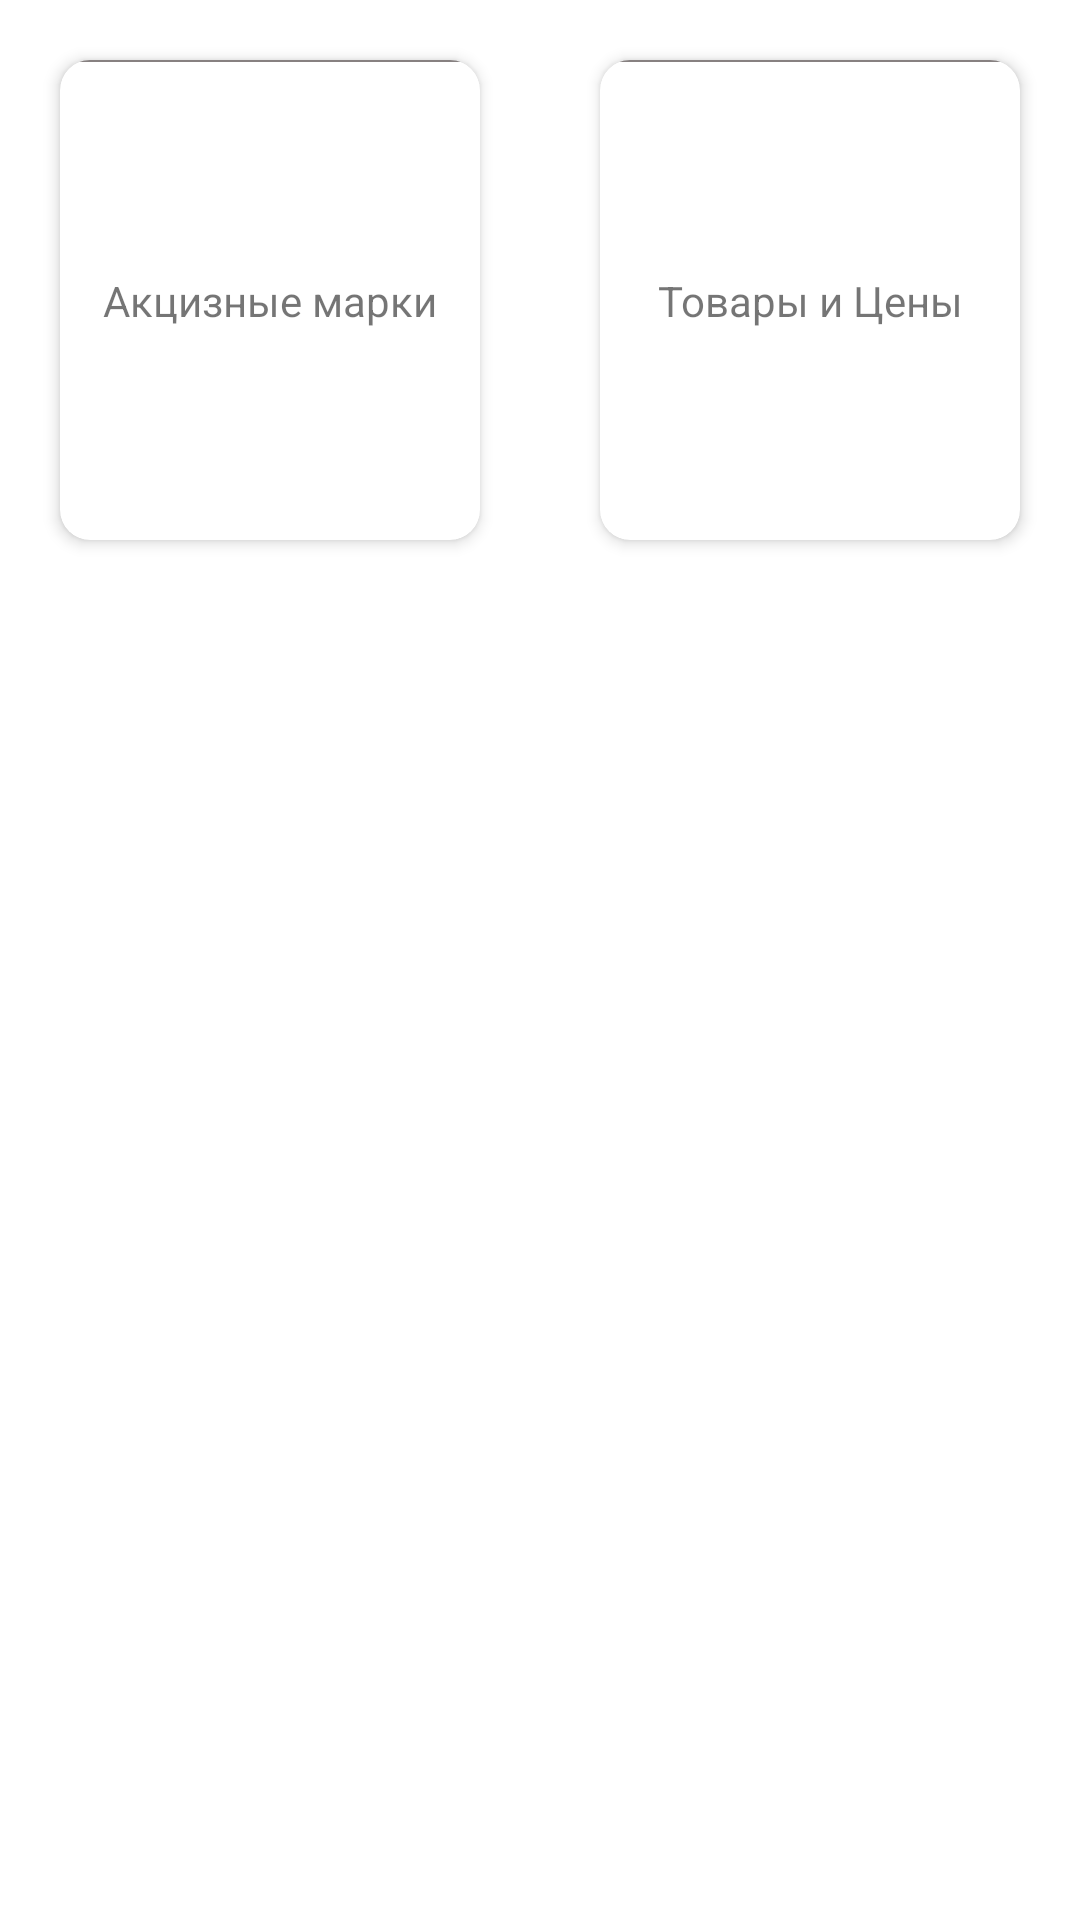

Android layout source for this screen:
<!-- AndroidManifest.xml: application theme Theme.Yellow -->
<!-- res/layout/fragment_main.xml -->
<?xml version="1.0" encoding="utf-8"?>
<androidx.constraintlayout.widget.ConstraintLayout
    xmlns:android="http://schemas.android.com/apk/res/android"
    xmlns:app="http://schemas.android.com/apk/res-auto"
    xmlns:tools="http://schemas.android.com/tools"
    android:layout_width="match_parent"
    android:layout_height="match_parent"
    tools:context="._presentation.activity_main.FragmentMain">
    

    <ScrollView
        android:layout_width="0dp"
        android:layout_height="0dp"
        app:layout_constraintBottom_toBottomOf="parent"
        app:layout_constraintEnd_toEndOf="parent"
        app:layout_constraintStart_toStartOf="parent"
        app:layout_constraintTop_toTopOf="parent">

        <LinearLayout
            android:layout_width="match_parent"
            android:layout_height="wrap_content"
            android:orientation="vertical">

            <LinearLayout
                android:layout_width="match_parent"
                android:layout_height="200dp"
                android:orientation="horizontal">

                <com.google.android.material.card.MaterialCardView
                    android:id="@+id/mainCardAlko"
                    android:contentDescription="@string/monitor_alko_label"
                    android:layout_width="0dp"
                    android:layout_height="match_parent"
                    android:layout_margin="20dp"
                    android:layout_weight="1"
                    android:clickable="true"
                    android:focusable="true"
                    app:cardCornerRadius="10dp"
                    app:cardElevation="3dp">

                    <androidx.constraintlayout.widget.ConstraintLayout
                        android:layout_width="match_parent"
                        android:layout_height="match_parent">

                        <ImageView
                            android:id="@+id/imageViewAlko"
                            android:layout_width="wrap_content"
                            android:layout_height="wrap_content"
                            android:scaleType="centerCrop"
                            app:srcCompat="@drawable/img_bottle_96"
                            app:layout_constraintEnd_toEndOf="parent"
                            app:layout_constraintStart_toStartOf="parent"
                            app:layout_constraintTop_toTopOf="parent" />

                        <View
                            android:id="@+id/viewAlko"
                            android:layout_width="match_parent"
                            android:layout_height="0.5dp"
                            android:background="@color/gray_100"
                            android:layout_marginLeft="5dp"
                            android:layout_marginRight="5dp"
                            app:layout_constraintEnd_toEndOf="parent"
                            app:layout_constraintStart_toStartOf="parent"
                            app:layout_constraintTop_toBottomOf="@+id/imageViewAlko" />

                        <TextView
                            android:id="@+id/textViewAlko"
                            android:layout_width="0dp"
                            android:layout_height="0dp"
                            android:layout_marginLeft="1dp"
                            android:layout_marginRight="1dp"
                            android:gravity="center"
                            android:maxLines="3"
                            android:text="@string/monitor_alko_label"
                            app:layout_constraintBottom_toBottomOf="parent"
                            app:layout_constraintEnd_toEndOf="parent"
                            app:layout_constraintStart_toStartOf="parent"
                            app:layout_constraintTop_toBottomOf="@+id/viewAlko" />

                    </androidx.constraintlayout.widget.ConstraintLayout>
                </com.google.android.material.card.MaterialCardView>

                <com.google.android.material.card.MaterialCardView
                    android:id="@+id/mainCardPrice"
                    android:contentDescription="@string/monitor_price_label"
                    android:layout_width="0dp"
                    android:layout_height="match_parent"
                    android:layout_margin="20dp"
                    android:layout_weight="1"
                    android:clickable="true"
                    android:focusable="true"
                    app:cardCornerRadius="10dp"
                    app:cardElevation="3dp">

                    <androidx.constraintlayout.widget.ConstraintLayout
                        android:layout_width="match_parent"
                        android:layout_height="match_parent">

                        <ImageView
                            android:id="@+id/imageViewPrice"
                            android:layout_width="wrap_content"
                            android:layout_height="wrap_content"
                            android:scaleType="centerCrop"
                            app:layout_constraintEnd_toEndOf="parent"
                            app:layout_constraintStart_toStartOf="parent"
                            app:layout_constraintTop_toTopOf="parent"
                            app:srcCompat="@drawable/img_grocery_shelf_96" />

                        <View
                            android:id="@+id/viewPrice"
                            android:layout_width="match_parent"
                            android:layout_height="0.5dp"
                            android:layout_marginLeft="5dp"
                            android:layout_marginRight="5dp"
                            android:background="@color/gray_100"
                            app:layout_constraintTop_toBottomOf="@+id/imageViewPrice"
                            tools:layout_editor_absoluteX="5dp" />

                        <TextView
                            android:id="@+id/textViewPrice"
                            android:layout_width="0dp"
                            android:layout_height="0dp"
                            android:text="@string/monitor_price_label"
                            android:gravity="center"
                            android:maxLines="3"
                            android:layout_marginLeft="1dp"
                            android:layout_marginRight="1dp"
                            app:layout_constraintBottom_toBottomOf="parent"
                            app:layout_constraintEnd_toEndOf="parent"
                            app:layout_constraintStart_toStartOf="parent"
                            app:layout_constraintTop_toBottomOf="@+id/viewPrice" />

                    </androidx.constraintlayout.widget.ConstraintLayout>
                </com.google.android.material.card.MaterialCardView>

            </LinearLayout>

        </LinearLayout>
    </ScrollView>
</androidx.constraintlayout.widget.ConstraintLayout>
<!-- resources referenced by this layout -->
<resources>
  <color name="gray_100">#878181</color>
  <string name="monitor_alko_label">Акцизные марки</string>
  <string name="monitor_price_label">Товары и Цены</string>
  <style name="Theme.Yellow" parent="Theme.MaterialComponents.DayNight.NoActionBar">
          
          <item name="colorPrimary">@color/yellow_200</item>
          <item name="colorPrimaryVariant">@color/yellow_300</item>
          <item name="colorOnPrimary">@color/yellow_400</item>
          
          <item name="colorSecondary">@color/orange_100</item>
          <item name="colorSecondaryVariant">@color/orange_200</item>
          <item name="colorOnSecondary">@color/orange_300</item>
          
          <item name="android:statusBarColor" tools:targetApi="l">?attr/colorPrimaryVariant</item>
          
      </style>
  <color name="yellow_200">#FFC040</color>
  <color name="yellow_300">#DDA635</color>
  <color name="yellow_400">#A57410</color>
  <color name="orange_100">#F44B08</color>
  <color name="orange_200">#C14313</color>
  <color name="orange_300">#8F2E07</color>
</resources>
